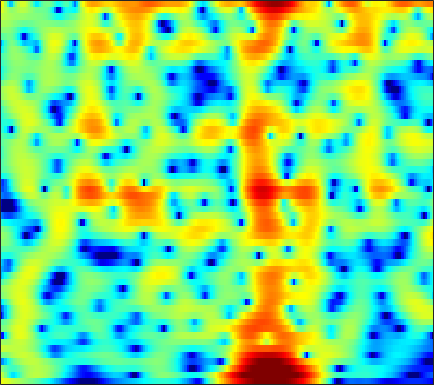

The table this chart was drawn from, first rows:
4.5937, 4.2898, 3.8754, 3.4588, 3.1448, 2.7332, 2.3317, 2.0413, 1.6613, 1.2878, 0.91282, 0.62834, 0.23933, -0.1661, -0.48663, -0.9383, -1.4267, -1.8222, -2.3951, -3.0288, -3.7277, -4.2959, -5.1064, -5.9907
3.244, 1.944, -0.07405, -2.436, -4.343, -6.405, -6.561, -5.444, -3.525, -1.816, -0.459, 0.3448, 1.173, 1.765, 2.078, 2.34, 2.446, 2.429, 2.29, 2.028, 1.654, 1.301, 0.7338, 0.0607
0.5379, -0.3113, -1.358, -2.22, -2.669, -2.913, -2.719, -2.334, -1.616, -0.8061, -0.01809, 0.5163, 1.126, 1.601, 1.87, 2.111, 2.225, 2.225, 2.12, 1.911, 1.607, 1.32, 0.8615, 0.318
-10.21, -9.686, -7.174, -4.843, -3.452, -1.975, -0.8082, -0.0861, 0.7159, 1.366, 1.874, 2.169, 2.446, 2.592, 2.619, 2.558, 2.381, 2.17, 1.795, 1.33, 0.8017, 0.3791, -0.2013, -0.7789
-0.1979, -0.2792, -0.01873, 0.4842, 0.9177, 1.49, 2, 2.323, 2.66, 2.885, 2.993, 2.994, 2.883, 2.624, 2.335, 1.821, 1.144, 0.5173, -0.4964, -1.729, -3.199, -4.462, -6.335, -8.274
3.175, 2.912, 2.677, 2.562, 2.536, 2.55, 2.584, 2.603, 2.596, 2.527, 2.376, 2.199, 1.867, 1.402, 0.961, 0.2542, -0.5967, -1.348, -2.517, -3.909, -5.553, -6.979, -9.138, -11.42
1.543, 1.213, 1.116, 1.329, 1.599, 2.005, 2.371, 2.588, 2.767, 2.801, 2.678, 2.49, 2.118, 1.602, 1.119, 0.3762, -0.4396, -1.09, -1.95, -2.793, -3.588, -4.131, -4.755, -5.241
-14.9, -15.26, -6.17, -2.017, -0.05764, 1.744, 2.934, 3.535, 4.023, 4.195, 4.064, 3.772, 3.158, 2.279, 1.442, 0.09608, -1.45, -2.643, -4.04, -4.916, -5.064, -4.811, -4.271, -3.711
-0.006749, -0.1893, 0.1457, 0.9158, 1.593, 2.469, 3.21, 3.626, 3.963, 4.038, 3.839, 3.474, 2.679, 1.528, 0.3842, -1.648, -4.461, -7.317, -12.64, -16.07, -11.68, -8.882, -6.453, -4.984
-1.615, -1.516, -0.9716, -0.1353, 0.5615, 1.476, 2.291, 2.802, 3.301, 3.575, 3.629, 3.5, 3.081, 2.428, 1.812, 0.8511, -0.2184, -1.019, -1.982, -2.684, -3.127, -3.344, -3.587, -3.897
-17.26, -12.32, -7.676, -4.439, -2.571, -0.5847, 0.9408, 1.841, 2.761, 3.358, 3.697, 3.808, 3.736, 3.438, 3.105, 2.547, 1.895, 1.368, 0.6395, -0.1138, -0.8451, -1.408, -2.204, -3.064
-12.48, -10.34, -7.31, -4.516, -2.703, -0.6646, 0.9434, 1.889, 2.84, 3.483, 3.799, 3.877, 3.796, 3.476, 3.083, 2.406, 1.577, 0.8804, -0.1144, -1.105, -2.044, -2.66, -3.354, -3.893
-6.491, -4.865, -2.832, -1.05, 0.1135, 1.439, 2.524, 3.174, 3.803, 4.182, 4.288, 4.167, 3.78, 3.142, 2.481, 1.325, -0.1492, -1.474, -3.525, -5.877, -8.252, -9.575, -10.05, -9.257
-0.1211, 0.2341, 0.8568, 1.552, 2.082, 2.738, 3.277, 3.6, 3.882, 3.967, 3.874, 3.634, 3.056, 2.202, 1.367, -0.05485, -1.87, -3.547, -6.296, -9.809, -14.18, -17.31, -17.35, -14.52
0.6957, 0.92, 1.328, 1.82, 2.204, 2.716, 3.158, 3.413, 3.657, 3.708, 3.589, 3.387, 2.905, 2.16, 1.435, 0.2392, -1.224, -2.487, -4.353, -6.352, -8.377, -9.728, -11.37, -12.81
-2.194, -1.552, -0.6263, 0.2875, 0.9436, 1.747, 2.48, 2.954, 3.461, 3.819, 3.95, 3.92, 3.71, 3.259, 2.755, 1.87, 0.7275, -0.3016, -1.907, -3.792, -5.987, -7.902, -10.84, -14.56
-8.116, -6.327, -4.609, -3.197, -2.201, -0.9095, 0.3555, 1.26, 2.313, 3.21, 3.872, 4.174, 4.36, 4.304, 4.088, 3.568, 2.789, 2.023, 0.7557, -0.8143, -2.739, -4.411, -6.98, -10.06
-8.707, -9.334, -10.56, -11.46, -10.57, -7.538, -4.367, -2.363, -0.2125, 1.381, 2.622, 3.313, 3.924, 4.253, 4.331, 4.218, 3.865, 3.453, 2.712, 1.763, 0.6097, -0.3944, -1.866, -3.443
-7.13, -8.444, -10.59, -12.36, -11.86, -9.062, -6.009, -4.082, -1.999, -0.3709, 0.8179, 1.535, 2.276, 2.78, 3.027, 3.202, 3.21, 3.115, 2.861, 2.47, 1.971, 1.532, 0.8726, 0.1868
-3.865, -4.142, -4.433, -4.513, -4.381, -3.926, -3.286, -2.72, -2.006, -1.274, -0.6198, -0.2102, 0.3012, 0.7523, 1.044, 1.379, 1.653, 1.813, 1.958, 2.021, 2.004, 1.934, 1.777, 1.548
-1.505, -1.538, -1.635, -1.769, -1.887, -2.034, -2.173, -2.277, -2.4, -2.556, -2.565, -2.503, -2.319, -1.965, -1.605, -1.042, -0.4289, 0.03352, 0.6263, 1.166, 1.619, 1.899, 2.177, 2.332
0.2912, 0.189, -0.08248, -0.4931, -0.8949, -1.591, -2.44, -3.222, -4.346, -5.712, -7.068, -7.775, -8.07, -7.459, -6.581, -5.217, -3.833, -2.842, -1.576, -0.3894, 0.677, 1.388, 2.201, 2.827
1.061, 0.7846, 0.2808, -0.3879, -0.9946, -2.025, -3.356, -4.636, -6.776, -9.729, -14.59, -20.98, -29.8, -17.2, -13.78, -11, -8.965, -7.523, -5.492, -3.408, -1.41, -0.05802, 1.473, 2.695
0.1242, -0.2893, -0.8884, -1.572, -2.149, -2.974, -3.999, -4.872, -6.33, -7.801, -9.579, -10.74, -11.85, -12.64, -13.34, -15.23, -19.21, -20.44, -13.31, -7.634, -3.748, -1.534, 0.7833, 2.486
-3.428, -3.997, -4.67, -5.223, -5.566, -5.888, -6.11, -6.204, -6.527, -6.695, -6.978, -7.259, -7.608, -8.097, -8.572, -9.242, -9.592, -9.149, -7.245, -4.664, -2.115, -0.462, 1.386, 2.857
-10.24, -11.39, -12.67, -13.3, -13.27, -12.73, -11.62, -10.62, -9.169, -8.112, -7.006, -6.374, -5.673, -5.07, -4.66, -4.101, -3.457, -2.863, -1.905, -0.8062, 0.3411, 1.197, 2.221, 3.129
-19.09, -22.95, -28.02, -30.12, -29.95, -25.53, -19.69, -16.18, -12.46, -9.424, -7.258, -5.87, -4.424, -3.271, -2.539, -1.721, -0.9945, -0.477, 0.1714, 0.8237, 1.458, 1.919, 2.53, 3.047
-18.25, -21.48, -25.02, -25.69, -25.08, -21.85, -17.23, -13.81, -9.969, -7.105, -4.708, -3.348, -1.841, -0.7421, -0.1351, 0.4567, 0.8465, 1.044, 1.252, 1.446, 1.717, 1.959, 2.345, 2.728
-10.32, -11.18, -11.71, -11.27, -10.49, -8.834, -6.746, -5.289, -3.098, -1.294, 0.2951, 1.237, 2.166, 2.734, 2.899, 2.799, 2.306, 1.708, 0.7269, -0.1887, -0.5052, -0.1801, 0.6716, 1.656
-12.05, -12.89, -11.25, -8.552, -6.509, -4.19, -2.118, -0.6758, 0.8072, 2.212, 3.205, 3.791, 4.228, 4.285, 4.047, 3.276, 1.869, 0.2598, -3.091, -9.429, -28.28, -10.39, -4.106, -1.146
-12.77, -13.74, -11.2, -7.704, -5.551, -3.144, -1.254, -0.1, 1.254, 2.232, 2.977, 3.323, 3.55, 3.45, 3.161, 2.473, 1.451, 0.4767, -1.008, -2.365, -3.147, -3.148, -2.636, -1.906
-4.801, -4.647, -4.04, -3.063, -2.218, -1.047, 0.0659, 0.8056, 1.659, 2.315, 2.792, 3.002, 3.102, 2.994, 2.772, 2.311, 1.676, 1.109, 0.2913, -0.5439, -1.351, -1.894, -2.559, -3.104
-2.369, -1.967, -1.344, -0.6622, -0.1095, 0.6064, 1.282, 1.776, 2.276, 2.699, 2.956, 3.061, 3.06, 2.912, 2.707, 2.307, 1.764, 1.27, 0.4952, -0.4288, -1.53, -2.496, -4.072, -6.072
-2.26, -1.587, -0.7444, 0.04127, 0.5816, 1.232, 1.784, 2.132, 2.498, 2.75, 2.862, 2.879, 2.787, 2.578, 2.348, 1.951, 1.455, 1.013, 0.3154, -0.5337, -1.558, -2.51, -4.039, -6.068
-3.05, -2.05, -0.9225, 0.01305, 0.5975, 1.258, 1.779, 2.044, 2.331, 2.434, 2.43, 2.324, 2.087, 1.748, 1.444, 1.01, 0.5703, 0.2456, -0.179, -0.619, -1.11, -1.535, -2.16, -2.834
-2.864, -1.873, -0.7757, 0.08608, 0.6343, 1.218, 1.671, 1.942, 2.121, 2.144, 1.963, 1.675, 1.11, 0.3658, -0.2521, -1.042, -1.604, -1.78, -1.69, -1.37, -1.022, -0.7836, -0.6004, -0.5054
-1.715, -1.203, -0.641, -0.1384, 0.2112, 0.693, 1.169, 1.531, 1.853, 1.996, 1.77, 1.361, 0.3507, -1.294, -3.046, -6.214, -9.39, -9.168, -6.084, -3.341, -1.428, -0.4294, 0.4975, 1.062
-1.918, -2.035, -2.458, -2.983, -3.236, -2.873, -1.712, -0.7077, 0.6515, 1.534, 1.939, 1.875, 1.249, -0.05039, -1.521, -4.044, -6.259, -6.161, -4.067, -1.88, -0.2979, 0.5004, 1.222, 1.604
-3.407, -3.903, -5.466, -8.929, -14.73, -20.87, -8.071, -3.985, -0.7717, 1.258, 2.474, 2.937, 3.133, 2.933, 2.6, 2.062, 1.591, 1.362, 1.216, 1.17, 1.06, 0.9016, 0.4793, -0.0925
-4.059, -3.783, -3.75, -3.988, -4.066, -3.467, -2.083, -0.7984, 0.8252, 2.191, 3.138, 3.596, 3.934, 3.973, 3.848, 3.502, 3.004, 2.538, 1.808, 0.9213, -0.165, -1.104, -2.656, -4.568
-4.05, -3.076, -2.026, -1.155, -0.5343, 0.2453, 1.073, 1.634, 2.417, 3.029, 3.473, 3.695, 3.792, 3.683, 3.461, 2.974, 2.261, 1.566, 0.4269, -1.028, -2.796, -4.337, -6.652, -9.101
-3.293, -2.06, -0.7338, 0.3487, 1.021, 1.767, 2.363, 2.761, 3.137, 3.382, 3.513, 3.518, 3.393, 3.118, 2.8, 2.216, 1.407, 0.631, -0.6923, -2.407, -4.614, -6.724, -10.31, -15.32
-1.409, -0.4337, 0.674, 1.551, 2.07, 2.605, 2.948, 3.107, 3.151, 3.092, 2.914, 2.716, 2.42, 2.073, 1.782, 1.326, 0.7437, 0.1875, -0.7871, -2.073, -3.763, -5.362, -7.885, -10.71
0.5819, 1.21, 1.947, 2.523, 2.836, 3.067, 3.09, 2.92, 2.546, 1.955, 1.205, 0.6283, -0.02944, -0.4079, -0.4733, -0.3651, -0.2008, -0.1499, -0.2565, -0.6115, -1.221, -1.815, -2.726, -3.687
1.052, 1.606, 2.236, 2.704, 2.91, 2.955, 2.7, 2.279, 1.374, -0.06483, -2.127, -4.142, -7.274, -8.543, -7.01, -4.24, -2.1, -0.9643, 0.05813, 0.626, 0.8535, 0.8598, 0.6652, 0.3182
-1.197, -0.34, 0.6001, 1.271, 1.584, 1.735, 1.535, 1.177, 0.2728, -1.127, -3.145, -5.174, -8.338, -9.594, -7.866, -4.841, -2.469, -1.147, 0.125, 0.9813, 1.509, 1.726, 1.836, 1.783
-4.403, -3.01, -1.6, -0.6011, -0.07843, 0.3381, 0.4653, 0.3744, 0.03342, -0.4964, -1.157, -1.653, -2.144, -2.262, -2.06, -1.492, -0.7531, -0.1905, 0.4921, 1.046, 1.443, 1.632, 1.765, 1.749
-4.81, -3.607, -2.308, -1.31, -0.7452, -0.2045, 0.1281, 0.2206, 0.2509, 0.1467, -0.03056, -0.1636, -0.2918, -0.329, -0.279, -0.1023, 0.1722, 0.4194, 0.776, 1.102, 1.37, 1.517, 1.594, 1.522
-3.299, -2.611, -1.725, -0.9465, -0.4662, 0.0458, 0.378, 0.5027, 0.5841, 0.5287, 0.3857, 0.2509, 0.06428, -0.0963, -0.1751, -0.1813, -0.05029, 0.1385, 0.48, 0.875, 1.258, 1.5, 1.683, 1.661
-2.694, -2.116, -1.254, -0.447, 0.05687, 0.5566, 0.8008, 0.9052, 0.8111, 0.5608, 0.1925, -0.1527, -0.7027, -1.292, -1.726, -2.182, -2.285, -2.014, -1.241, -0.1696, 0.8846, 1.538, 2.164, 2.49
-5.829, -4.153, -2.166, -0.6918, 0.07558, 0.6118, 0.7516, 0.6035, 0.1044, -0.576, -1.35, -1.967, -2.905, -4.161, -5.518, -8.307, -11.88, -11.35, -6.439, -2.497, 0.2137, 1.658, 3.001, 3.778
-9.174, -5.809, -2.891, -1.208, -0.5491, -0.2968, -0.705, -1.557, -3.156, -5.27, -7.256, -7.929, -7.552, -7.087, -7.159, -7.884, -8.518, -7.694, -4.842, -1.786, 0.6403, 2.059, 3.418, 4.234
-2.108, -1.643, -1.016, -0.6156, -0.5866, -0.9346, -1.941, -3.195, -5.699, -9.748, -16.5, -17.47, -11.44, -7.808, -6.127, -4.541, -3.303, -2.397, -1.109, 0.1664, 1.349, 2.098, 2.898, 3.429
0.3908, 0.4358, 0.4357, 0.3164, 0.1254, -0.3541, -1.096, -1.766, -2.835, -3.954, -4.748, -4.94, -4.558, -3.777, -3.089, -2.199, -1.374, -0.7945, -0.08145, 0.5348, 1.068, 1.385, 1.7, 1.923
1.524, 1.5, 1.394, 1.202, 1.013, 0.6815, 0.3281, 0.05757, -0.3581, -0.7285, -0.9872, -1.096, -1.102, -0.9801, -0.8284, -0.5868, -0.322, -0.1371, 0.0553, 0.2079, 0.2633, 0.2559, 0.1439, -0.04938
2.503, 2.374, 2.109, 1.805, 1.578, 1.362, 1.226, 1.127, 1.036, 0.9685, 0.8692, 0.7843, 0.6166, 0.4466, 0.3131, 0.1608, 0.03507, -0.04923, -0.1614, -0.3165, -0.5997, -0.9243, -1.548, -2.466
3.927, 3.327, 2.332, 1.346, 0.8107, 0.6159, 0.9003, 1.279, 1.825, 2.168, 2.241, 2.115, 1.724, 1.125, 0.5983, -0.08279, -0.5905, -0.7731, -0.7801, -0.7743, -0.9159, -1.295, -2.257, -3.907
5.673, 4.202, 1.334, -3.165, -7.845, -7.356, -2.165, 0.3569, 2.334, 3.307, 3.554, 3.292, 2.416, 0.8277, -0.8586, -3.754, -6.162, -5.947, -3.815, -1.87, -0.7072, -0.3326, -0.4354, -1.135
